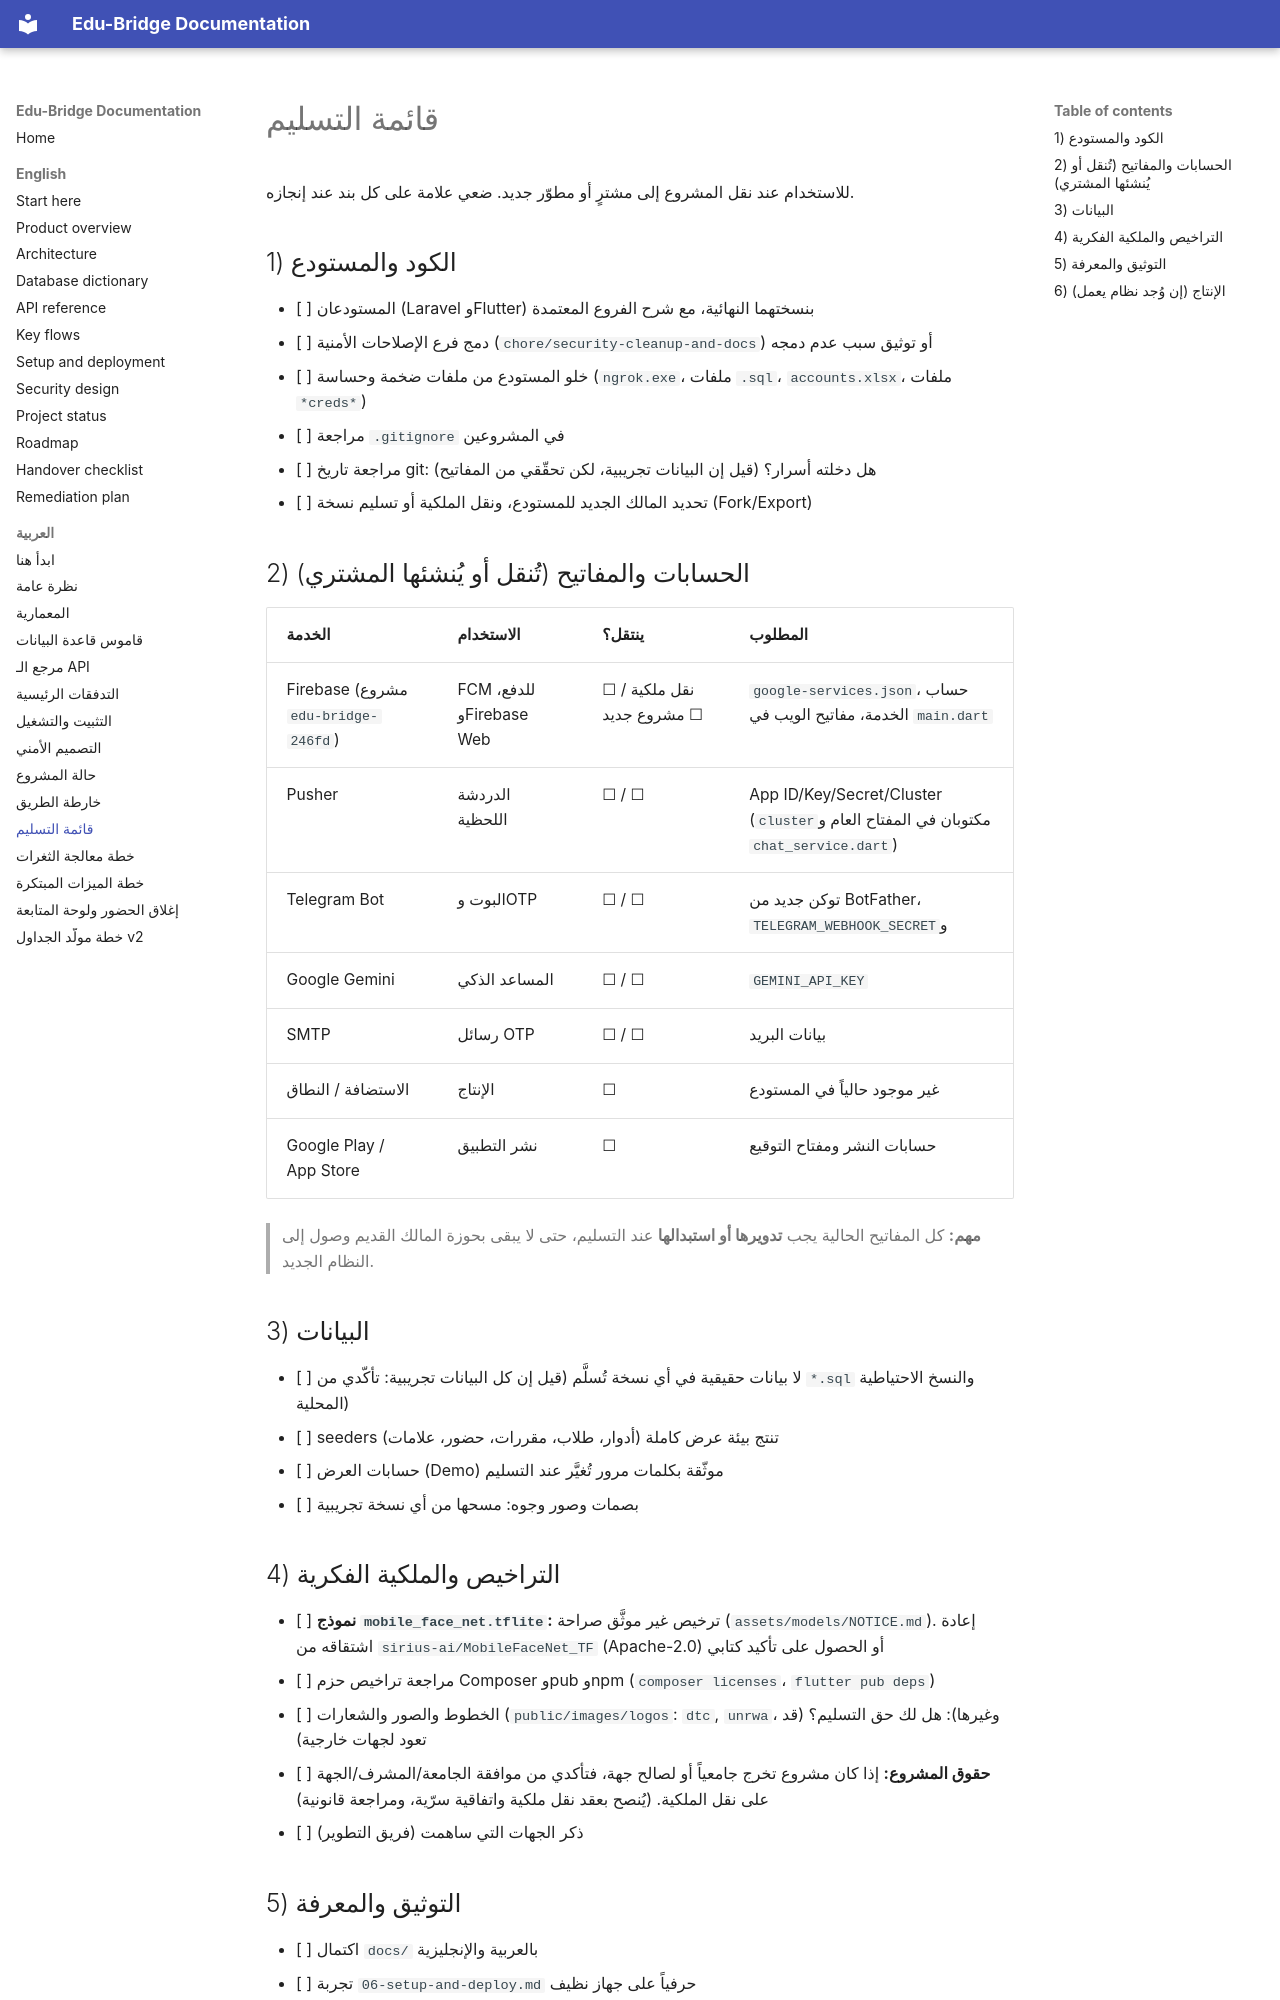

repository: majdoulee2006/edu_bridge_backend · page: ar/10-handover-checklist.html · generator: mkdocs

# قائمة التسليم

للاستخدام عند نقل المشروع إلى مشترٍ أو مطوّر جديد. ضعي علامة على كل بند عند إنجازه.

## 1) الكود والمستودع

- [ ] المستودعان (Laravel وFlutter) بنسختهما النهائية، مع شرح الفروع المعتمدة
- [ ] دمج فرع الإصلاحات الأمنية (`chore/security-cleanup-and-docs`) أو توثيق سبب عدم دمجه
- [ ] خلو المستودع من ملفات ضخمة وحساسة (`ngrok.exe`، ملفات `.sql`، `accounts.xlsx`، ملفات `*creds*`)
- [ ] مراجعة `.gitignore` في المشروعين
- [ ] مراجعة تاريخ git: هل دخلته أسرار؟ (قيل إن البيانات تجريبية، لكن تحقّقي من المفاتيح)
- [ ] تحديد المالك الجديد للمستودع، ونقل الملكية أو تسليم نسخة (Fork/Export)

## 2) الحسابات والمفاتيح (تُنقل أو يُنشئها المشتري)

| الخدمة | الاستخدام | ينتقل؟ | المطلوب |
|---|---|---|---|
| Firebase (مشروع `edu-bridge-246fd`) | FCM للدفع، وFirebase Web | ☐ نقل ملكية / ☐ مشروع جديد | `google-services.json`، حساب الخدمة، مفاتيح الويب في `main.dart` |
| Pusher | الدردشة اللحظية | ☐ / ☐ | App ID/Key/Secret/Cluster (المفتاح العام و`cluster` مكتوبان في `chat_service.dart`) |
| Telegram Bot | البوت وOTP | ☐ / ☐ | توكن جديد من BotFather، و`TELEGRAM_WEBHOOK_SECRET` |
| Google Gemini | المساعد الذكي | ☐ / ☐ | `GEMINI_API_KEY` |
| SMTP | رسائل OTP | ☐ / ☐ | بيانات البريد |
| الاستضافة / النطاق | الإنتاج | ☐ | غير موجود حالياً في المستودع |
| Google Play / App Store | نشر التطبيق | ☐ | حسابات النشر ومفتاح التوقيع |

> **مهم:** كل المفاتيح الحالية يجب **تدويرها أو استبدالها** عند التسليم، حتى لا يبقى بحوزة المالك القديم وصول إلى النظام الجديد.

## 3) البيانات

- [ ] لا بيانات حقيقية في أي نسخة تُسلَّم (قيل إن كل البيانات تجريبية: تأكّدي من `*.sql` والنسخ الاحتياطية المحلية)
- [ ] seeders تنتج بيئة عرض كاملة (أدوار، طلاب، مقررات، حضور، علامات)
- [ ] حسابات العرض (Demo) موثّقة بكلمات مرور تُغيَّر عند التسليم
- [ ] بصمات وصور وجوه: مسحها من أي نسخة تجريبية

## 4) التراخيص والملكية الفكرية

- [ ] **نموذج `mobile_face_net.tflite`:** ترخيص غير موثَّق صراحة (`assets/models/NOTICE.md`). إعادة اشتقاقه من `sirius-ai/MobileFaceNet_TF` (Apache-2.0) أو الحصول على تأكيد كتابي
- [ ] مراجعة تراخيص حزم Composer وpub وnpm (`composer licenses`، `flutter pub deps`)
- [ ] الخطوط والصور والشعارات (`public/images/logos`: `dtc`, `unrwa`، وغيرها): هل لك حق التسليم؟ (قد تعود لجهات خارجية)
- [ ] **حقوق المشروع:** إذا كان مشروع تخرج جامعياً أو لصالح جهة، فتأكدي من موافقة الجامعة/المشرف/الجهة على نقل الملكية. (يُنصح بعقد نقل ملكية واتفاقية سرّية، ومراجعة قانونية)
- [ ] ذكر الجهات التي ساهمت (فريق التطوير)
